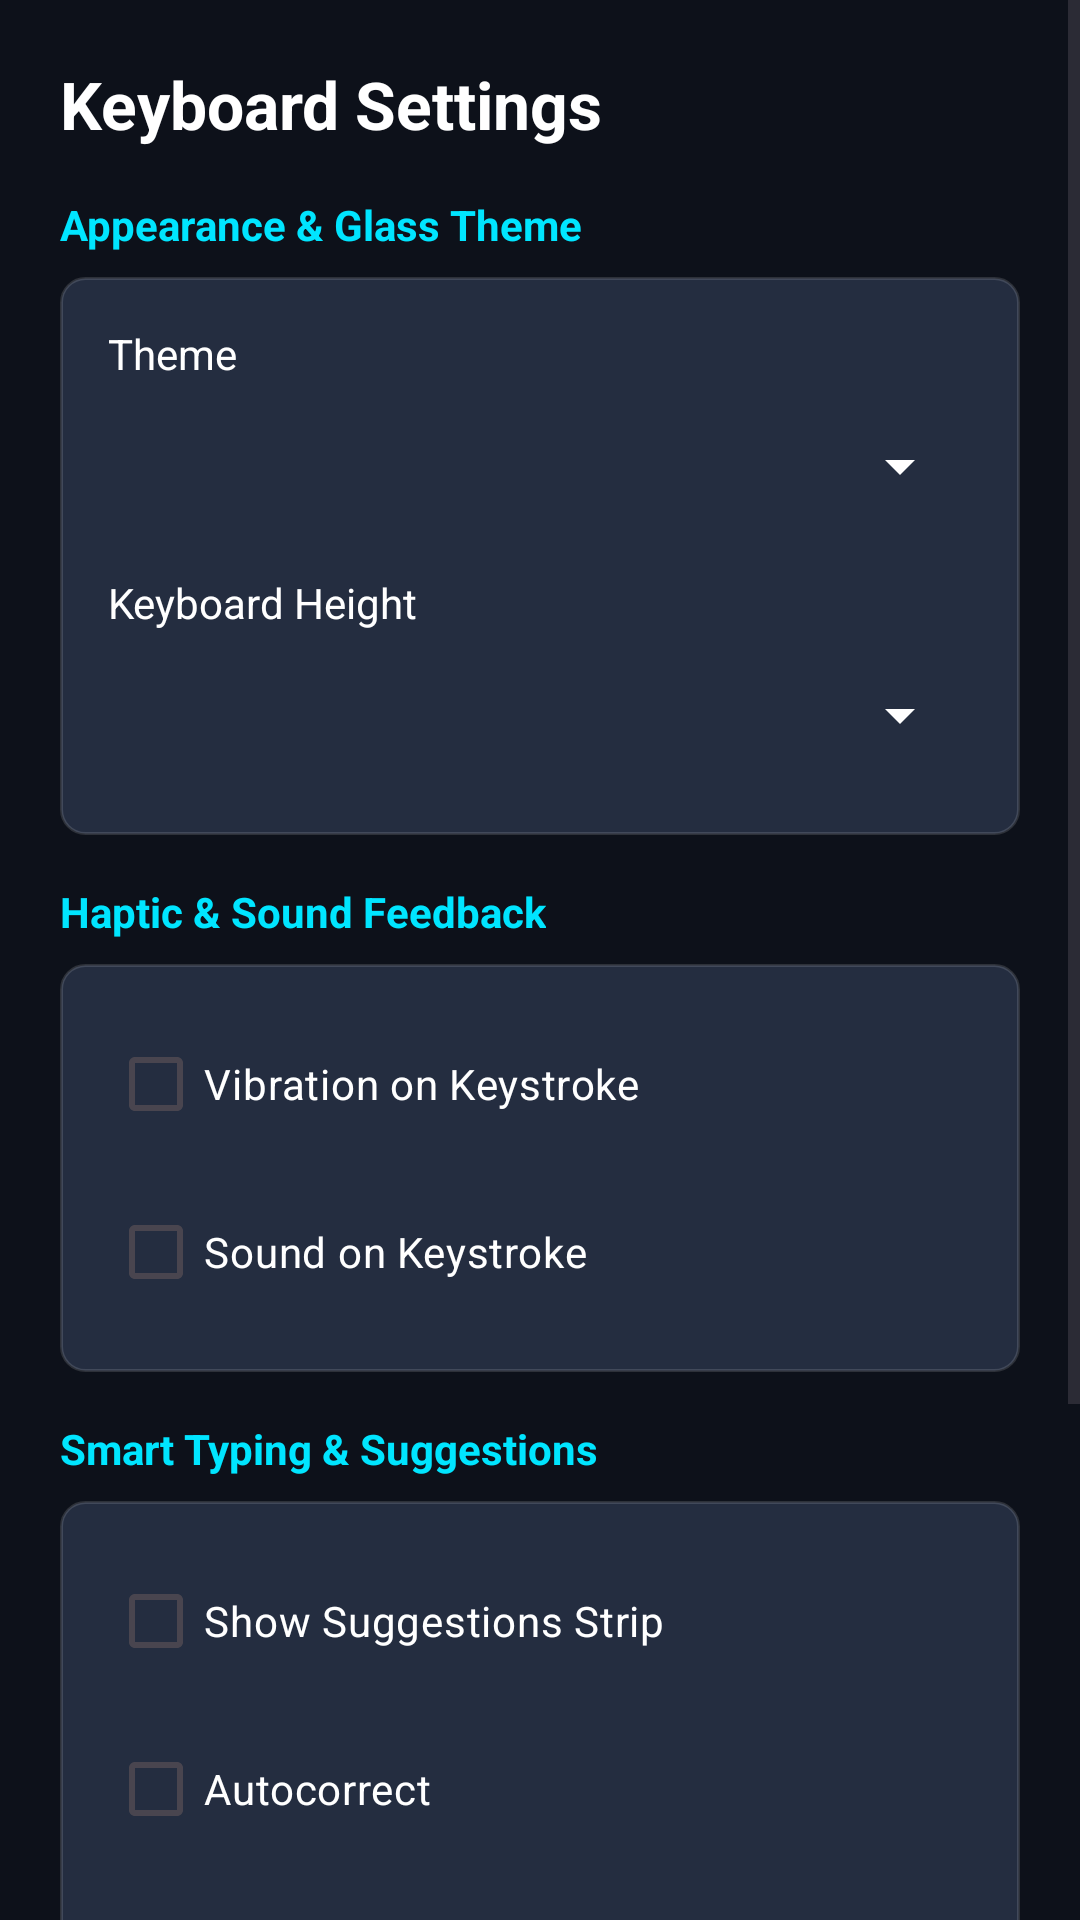

Layout XML and referenced resources for this Android screen:
<!-- AndroidManifest.xml: application theme Theme.SmartKeyboardAIMenu -->
<!-- res/layout/activity_settings.xml -->
<?xml version="1.0" encoding="utf-8"?>
<ScrollView xmlns:android="http://schemas.android.com/apk/res/android"
    android:layout_width="match_parent"
    android:layout_height="match_parent"
    android:background="#0D111A"
    android:fillViewport="true">

    <LinearLayout
        android:layout_width="match_parent"
        android:layout_height="wrap_content"
        android:orientation="vertical"
        android:padding="20dp">

        <TextView
            android:layout_width="wrap_content"
            android:layout_height="wrap_content"
            android:text="@string/title_settings"
            android:textColor="#FFFFFF"
            android:textSize="22sp"
            android:textStyle="bold"
            android:layout_marginBottom="16dp" />

        
        <TextView
            android:layout_width="wrap_content"
            android:layout_height="wrap_content"
            android:text="@string/pref_group_appearance"
            android:textColor="#00E5FF"
            android:textSize="14sp"
            android:textStyle="bold"
            android:layout_marginBottom="8dp" />

        <LinearLayout
            android:layout_width="match_parent"
            android:layout_height="wrap_content"
            android:background="@drawable/key_glass_selector_dark"
            android:orientation="vertical"
            android:padding="16dp"
            android:layout_marginBottom="16dp">

            <TextView
                android:layout_width="wrap_content"
                android:layout_height="wrap_content"
                android:text="@string/pref_theme"
                android:textColor="#FFFFFF"
                android:textSize="14sp" />

            <Spinner
                android:id="@+id/spinnerTheme"
                android:layout_width="match_parent"
                android:layout_height="48dp"
                android:layout_marginTop="4dp"
                android:backgroundTint="#FFFFFF" />

            <TextView
                android:layout_width="wrap_content"
                android:layout_height="wrap_content"
                android:text="@string/pref_height"
                android:textColor="#FFFFFF"
                android:textSize="14sp"
                android:layout_marginTop="12dp" />

            <Spinner
                android:id="@+id/spinnerHeight"
                android:layout_width="match_parent"
                android:layout_height="48dp"
                android:layout_marginTop="4dp"
                android:backgroundTint="#FFFFFF" />
        </LinearLayout>

        
        <TextView
            android:layout_width="wrap_content"
            android:layout_height="wrap_content"
            android:text="@string/pref_group_feedback"
            android:textColor="#00E5FF"
            android:textSize="14sp"
            android:textStyle="bold"
            android:layout_marginBottom="8dp" />

        <LinearLayout
            android:layout_width="match_parent"
            android:layout_height="wrap_content"
            android:background="@drawable/key_glass_selector_dark"
            android:orientation="vertical"
            android:padding="16dp"
            android:layout_marginBottom="16dp">

            <CheckBox
                android:id="@+id/cbVibration"
                android:layout_width="match_parent"
                android:layout_height="wrap_content"
                android:text="@string/pref_vibration"
                android:textColor="#FFFFFF" />

            <CheckBox
                android:id="@+id/cbSound"
                android:layout_width="match_parent"
                android:layout_height="wrap_content"
                android:text="@string/pref_sound"
                android:textColor="#FFFFFF"
                android:layout_marginTop="8dp" />
        </LinearLayout>

        
        <TextView
            android:layout_width="wrap_content"
            android:layout_height="wrap_content"
            android:text="@string/pref_group_typing"
            android:textColor="#00E5FF"
            android:textSize="14sp"
            android:textStyle="bold"
            android:layout_marginBottom="8dp" />

        <LinearLayout
            android:layout_width="match_parent"
            android:layout_height="wrap_content"
            android:background="@drawable/key_glass_selector_dark"
            android:orientation="vertical"
            android:padding="16dp"
            android:layout_marginBottom="16dp">

            <CheckBox
                android:id="@+id/cbSuggestions"
                android:layout_width="match_parent"
                android:layout_height="wrap_content"
                android:text="@string/pref_suggestions"
                android:textColor="#FFFFFF" />

            <CheckBox
                android:id="@+id/cbAutocorrect"
                android:layout_width="match_parent"
                android:layout_height="wrap_content"
                android:text="@string/pref_autocorrect"
                android:textColor="#FFFFFF"
                android:layout_marginTop="8dp" />

            <CheckBox
                android:id="@+id/cbAutoCaps"
                android:layout_width="match_parent"
                android:layout_height="wrap_content"
                android:text="@string/pref_auto_caps"
                android:textColor="#FFFFFF"
                android:layout_marginTop="8dp" />
        </LinearLayout>

        
        <TextView
            android:layout_width="wrap_content"
            android:layout_height="wrap_content"
            android:text="@string/pref_group_ai"
            android:textColor="#00E5FF"
            android:textSize="14sp"
            android:textStyle="bold"
            android:layout_marginBottom="8dp" />

        <Button
            android:id="@+id/btnAiSettings"
            android:layout_width="match_parent"
            android:layout_height="wrap_content"
            android:text="@string/btn_configure_ai"
            android:backgroundTint="#7C4DFF"
            android:textColor="#FFFFFF"
            android:layout_marginBottom="8dp" />

        <Button
            android:id="@+id/btnMcpSettings"
            android:layout_width="match_parent"
            android:layout_height="wrap_content"
            android:text="@string/btn_configure_mcp"
            android:backgroundTint="#00B4D8"
            android:textColor="#FFFFFF"
            android:layout_marginBottom="16dp" />

    </LinearLayout>
</ScrollView>
<!-- resources referenced by this layout -->
<resources>
  <!-- drawable key_glass_selector_dark (drawable) -->
  <?xml version="1.0" encoding="utf-8"?>
  <selector xmlns:android="http://schemas.android.com/apk/res/android">
      <item android:state_pressed="true">
          <shape android:shape="rectangle">
              <corners android:radius="8dp" />
              <solid android:color="#4A5B7D" />
              <stroke android:width="1dp" android:color="#66FFFFFF" />
          </shape>
      </item>
      <item>
          <shape android:shape="rectangle">
              <corners android:radius="8dp" />
              <solid android:color="#242D40" />
              <stroke android:width="1dp" android:color="#22FFFFFF" />
          </shape>
      </item>
  </selector>
  <string name="btn_configure_ai">Configure AI Providers &amp; Models</string>
  <string name="btn_configure_mcp">Configure MCP Servers &amp; Tools</string>
  <string name="pref_auto_caps">Auto-Capitalization</string>
  <string name="pref_autocorrect">Autocorrect</string>
  <string name="pref_group_ai">AI Assistant &amp; MCP Integration</string>
  <string name="pref_group_appearance">Appearance &amp; Glass Theme</string>
  <string name="pref_group_feedback">Haptic &amp; Sound Feedback</string>
  <string name="pref_group_typing">Smart Typing &amp; Suggestions</string>
  <string name="pref_height">Keyboard Height</string>
  <string name="pref_sound">Sound on Keystroke</string>
  <string name="pref_suggestions">Show Suggestions Strip</string>
  <string name="pref_theme">Theme</string>
  <string name="pref_vibration">Vibration on Keystroke</string>
  <string name="title_settings">Keyboard Settings</string>
  <style name="Theme.SmartKeyboardAIMenu" parent="Theme.Material3.DayNight.NoActionBar">
          <item name="colorPrimary">@color/primary</item>
          <item name="colorPrimaryVariant">@color/primary_variant</item>
          <item name="colorSecondary">@color/secondary</item>
          <item name="android:statusBarColor">@color/primary_variant</item>
          <item name="android:navigationBarColor">@color/glass_kb_bg_dark</item>
      </style>
  <color name="primary">#7C4DFF</color>
  <color name="primary_variant">#651FFF</color>
  <color name="secondary">#00E5FF</color>
  <color name="glass_kb_bg_dark">#D810141E</color>
</resources>
